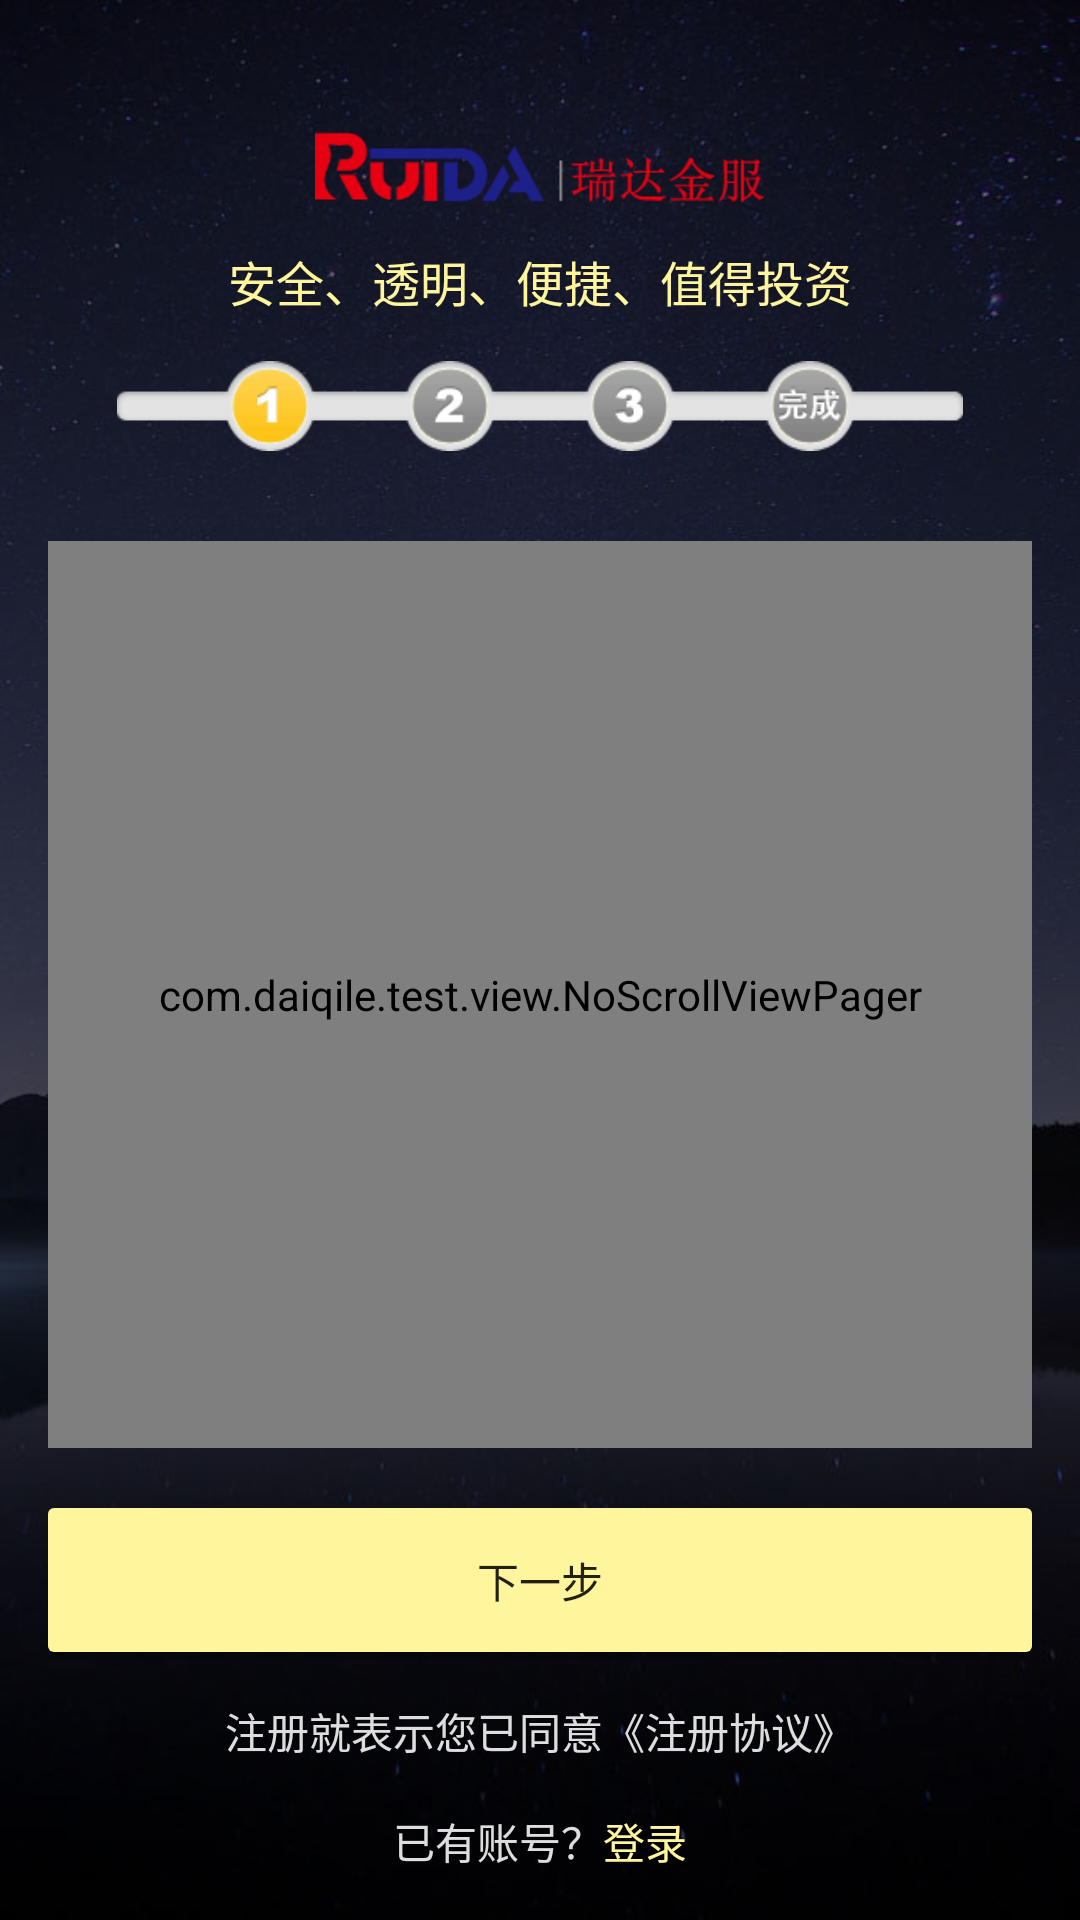

Here is an Android app screen rendered from its layout file. Give the layout XML and the strings, colors and styles it references.
<!-- AndroidManifest.xml: application theme AppTheme.NoActionBar -->
<!-- res/layout/layout_register.xml -->
<?xml version="1.0" encoding="utf-8"?>
<LinearLayout
    android:layout_height="match_parent"
    android:layout_width="match_parent"
    android:orientation="vertical"
    android:background="@drawable/all_bg"
    android:paddingLeft="@dimen/activity_horizontal_margin"
    android:paddingRight="@dimen/activity_horizontal_margin"
    android:paddingTop="@dimen/activity_vertical_margin"
    android:paddingBottom="@dimen/activity_vertical_margin"
    xmlns:android="http://schemas.android.com/apk/res/android">


    <ImageView
        android:layout_width="wrap_content"
        android:layout_height="wrap_content"
        android:src="@drawable/logo"
        android:layout_gravity="center_horizontal"
        android:layout_marginTop="16dp"/>

    <TextView
        android:layout_width="match_parent"
        android:layout_height="wrap_content"
        android:text="安全、透明、便捷、值得投资"
        android:textSize="16sp"
        android:textColor="@color/material_yellow_200"
        android:gravity="center_horizontal"/>

    <ImageView
        android:id="@+id/register_progress"
        android:src="@drawable/register_progress_1"
        android:layout_width="match_parent"
        android:layout_height="30dp"
        android:layout_marginTop="15dp"
        android:layout_gravity="center"/>

    <com.daiqile.test.view.NoScrollViewPager
        android:id="@+id/register_pager"
        android:layout_width="match_parent"
        android:layout_height="wrap_content"
        android:layout_marginTop="30dp"
        android:layout_weight="1">

    </com.daiqile.test.view.NoScrollViewPager>

    <LinearLayout
        android:layout_width="match_parent"
        android:layout_height="wrap_content"
        android:orientation="vertical"
        android:showDividers="middle|end"
        android:divider="@drawable/divider"
        android:layout_marginTop="50dp"
        android:visibility="gone">


        <EditText
            android:id="@+id/et_phone_number"
            android:layout_width="match_parent"
            android:layout_height="@dimen/sheet_height_48"
            android:paddingTop="@dimen/divider_margin_8"
            android:paddingLeft="@dimen/divider_margin_8"
            android:drawableLeft="@drawable/icon_input_user"
            android:hint="@string/hint_phone_number"
            android:inputType="phone"
            style="@style/MyEditText"/>

        <EditText
            android:id="@+id/et_password"
            android:layout_width="match_parent"
            android:layout_height="@dimen/sheet_height_48"
            android:paddingTop="@dimen/divider_margin_8"
            android:paddingLeft="@dimen/divider_margin_8"
            android:drawableLeft="@drawable/icon_input_pwd"
            android:hint="@string/hint_set_password"
            style="@style/MyEditText"
            android:inputType="textPassword"/>

        <EditText
            android:id="@+id/recomment_code"
            android:layout_width="match_parent"
            android:layout_height="@dimen/sheet_height_48"
            android:paddingTop="@dimen/divider_margin_8"
            android:paddingLeft="@dimen/divider_margin_8"
            android:drawableLeft="@drawable/icon_input_pwd"
            android:hint="@string/recommend_code_hint"
            style="@style/MyEditText"
            android:inputType="text"/>
    </LinearLayout>

    <Button
        android:id="@+id/btn_register"
        android:layout_width="match_parent"
        android:layout_height="@dimen/sheet_height_48"
        android:background="@drawable/background_button"
        android:text="@string/next_step"
        android:layout_marginTop="20dp"/>

    <LinearLayout
        android:layout_width="match_parent"
        android:layout_height="wrap_content"
        android:orientation="vertical"
        android:layout_marginTop="@dimen/activity_vertical_margin"
        android:gravity="center_horizontal">

        <TextView
            android:layout_width="wrap_content"
            android:layout_height="wrap_content"
            android:textSize="@dimen/main_body_text_size_14"
            android:text="@string/register_agreement"
            android:textColor="@color/material_textWhite_text"/>

        <LinearLayout
            android:layout_width="match_parent"
            android:layout_height="wrap_content"
            android:orientation="horizontal"
            android:layout_marginTop="@dimen/activity_vertical_margin"
            android:gravity="center_horizontal">

            <TextView
                android:layout_width="wrap_content"
                android:layout_height="wrap_content"
                android:textSize="@dimen/main_body_text_size_14"
                android:text="@string/already_have_account"
                android:textColor="@color/material_textWhite_text"/>

            <TextView
                android:id="@+id/tv_login"
                android:layout_width="wrap_content"
                android:layout_height="wrap_content"
                android:textSize="@dimen/main_body_text_size_14"
                android:text="@string/login"
                android:textColor="@color/material_yellow_200"/>
        </LinearLayout>

    </LinearLayout>

</LinearLayout>
<!-- resources referenced by this layout -->
<resources>
  <color name="material_textWhite_text">#ddffffff</color>
  <color name="material_yellow_200">#fff59d</color>
  <dimen name="activity_horizontal_margin">16dp</dimen>
  <dimen name="activity_vertical_margin">16dp</dimen>
  <dimen name="divider_margin_8">8dp</dimen>
  <dimen name="main_body_text_size_14">14sp</dimen>
  <dimen name="sheet_height_48">48dp</dimen>
  <!-- drawable all_bg: jpg bitmap (drawable-xhdpi, 73057 bytes) -->
  <!-- drawable background_button (drawable) -->
  <?xml version="1.0" encoding="utf-8"?>
  <selector xmlns:android="http://schemas.android.com/apk/res/android">
      <item
          android:state_pressed="true">
          <shape android:shape="rectangle">
              <corners android:radius="@dimen/corner_radius_size_2"/>
              <solid android:color="@color/material_yellow_100"/>
          </shape>
      </item>
  
      <item
          android:state_enabled="false">
          <shape android:shape="rectangle">
              <corners android:radius="@dimen/corner_radius_size_2"/>
              <solid android:color="@color/material_yellow_100"/>
          </shape>
      </item>
  
      <item>
          <shape android:shape="rectangle">
              <corners android:radius="@dimen/corner_radius_size_2"/>
              <solid android:color="@color/material_yellow_200"/>
          </shape>
      </item>
  </selector>
  <!-- drawable divider (drawable) -->
  <?xml version="1.0" encoding="utf-8"?>
  <shape xmlns:android="http://schemas.android.com/apk/res/android"
      android:shape="rectangle">
      <solid android:color="@color/material_textWhite_dividers"/>
      <size
          android:width="1dp"
          android:height="1dp"/>
  </shape>
  <!-- drawable icon_input_pwd: png bitmap (drawable-xhdpi, 3657 bytes) -->
  <!-- drawable icon_input_user: png bitmap (drawable-xhdpi, 3571 bytes) -->
  <!-- drawable logo: png bitmap (drawable-xhdpi, 6151 bytes) -->
  <!-- drawable register_progress_1: png bitmap (drawable-xxhdpi, 3909 bytes) -->
  <string name="already_have_account">已有账号？</string>
  <string name="hint_phone_number">手机号码（账号）</string>
  <string name="hint_set_password">登录密码（6-18位）</string>
  <string name="login">登录</string>
  <string name="next_step">下一步</string>
  <string name="recommend_code_hint">请输入推荐码</string>
  <string name="register_agreement">注册就表示您已同意《注册协议》</string>
  <style name="MyEditText">
          <item name="android:textColorHint">@color/material_textWhite_disable</item>
          <item name="android:textColor">@color/material_textWhite_black</item>
          <item name="android:textSize">@dimen/small_title_text_size_16</item>
          <item name="android:background">@null</item>
      </style>
  <style name="AppTheme.NoActionBar" parent="AppTheme">
          <item name="windowActionBar">false</item>
          <item name="windowNoTitle">true</item>
      </style>
  <dimen name="corner_radius_size_2">2dp</dimen>
  <color name="material_yellow_100">#fff9c4</color>
  <color name="material_textWhite_dividers">#1effffff</color>
  <color name="material_textWhite_disable">#42ffffff</color>
  <color name="material_textWhite_black">#ffffff</color>
  <dimen name="small_title_text_size_16">16sp</dimen>
  <style name="AppTheme" parent="Theme.AppCompat.Light.DarkActionBar">
          
          <item name="colorPrimary">@color/colorPrimary</item>
          <item name="colorPrimaryDark">@color/colorPrimaryDark</item>
          <item name="colorAccent">@color/colorAccent</item>
      </style>
  <color name="colorPrimary">#3F51B5</color>
  <color name="colorPrimaryDark">#FF1a1a26</color>
  <color name="colorAccent">#FF4081</color>
</resources>
